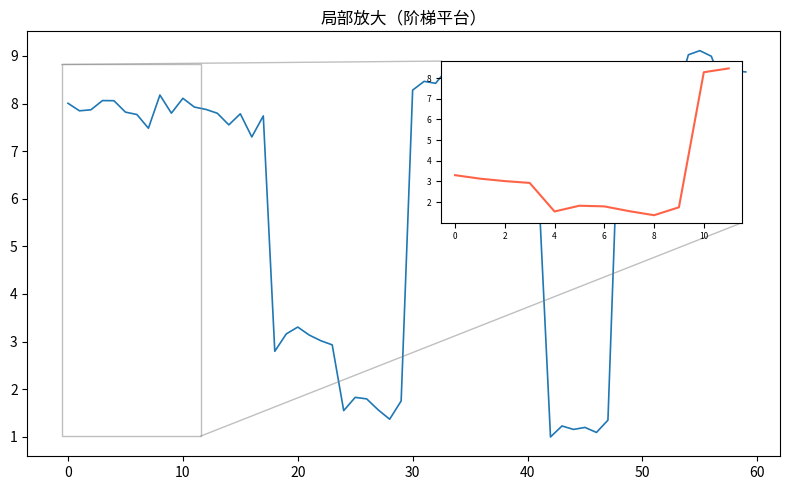

Reproduce this figure in Python.
"""局部放大（阶梯平台）
数据可视化示例（matplotlib）。主图 + 局部放大插图。
运行后在当前目录生成 'viz_inset_d7'_preview.png。
"""
import matplotlib
matplotlib.use("Agg")
import matplotlib.pyplot as plt
import numpy as np

rng = np.random.default_rng(13)
fig, ax = plt.subplots(figsize=(8, 5))
data = np.array(np.repeat(rng.uniform(1, 9, 10), 6) + rng.normal(0, 0.2, 60))
ax.plot(data, linewidth=1.2)
axi = ax.inset_axes([0.55, 0.55, 0.4, 0.38])
seg = data[20:32]
axi.plot(seg, color='tomato'); axi.tick_params(labelsize=6)
ax.indicate_inset_zoom(axi)
ax.set_title("局部放大（阶梯平台）")
plt.tight_layout()
plt.savefig("'viz_inset_d7'_preview.png", dpi=110)
print("已生成 'viz_inset_d7'_preview.png")
